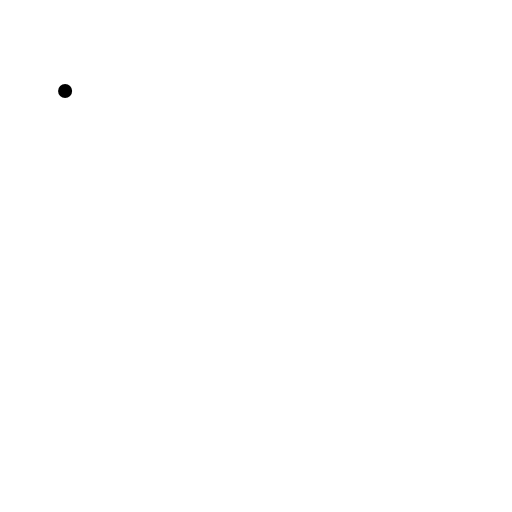
t = 0.00 s
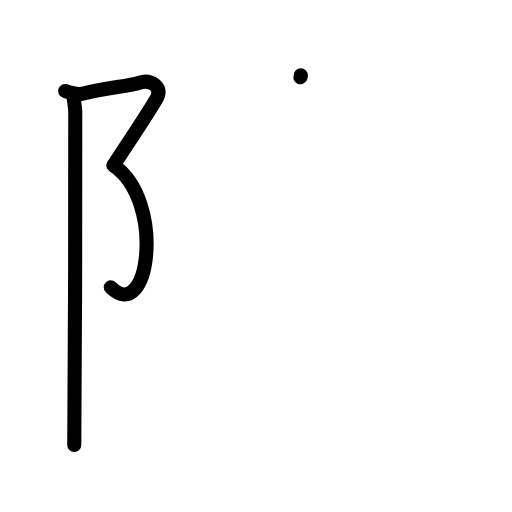
t = 3.13 s
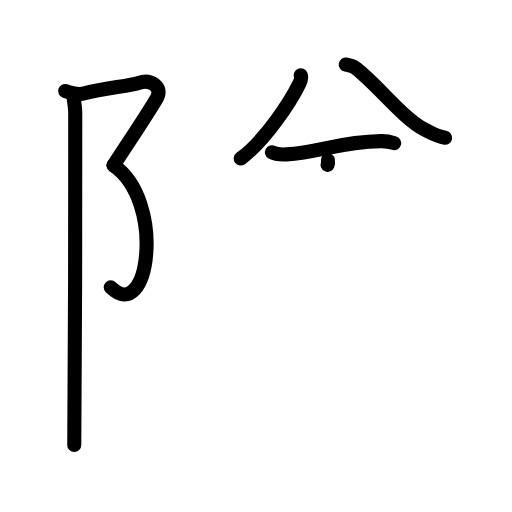
t = 6.38 s
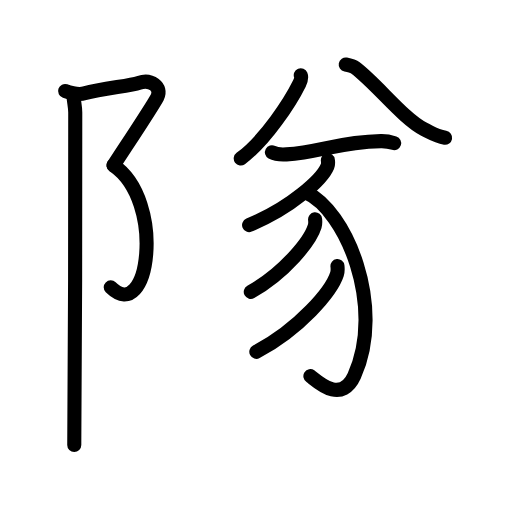
t = 9.63 s
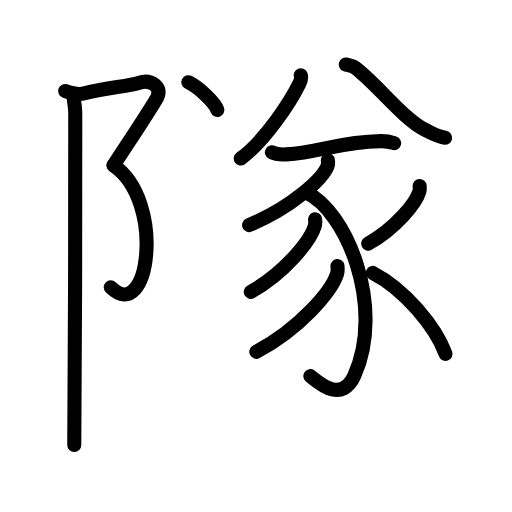
t = 12.75 s
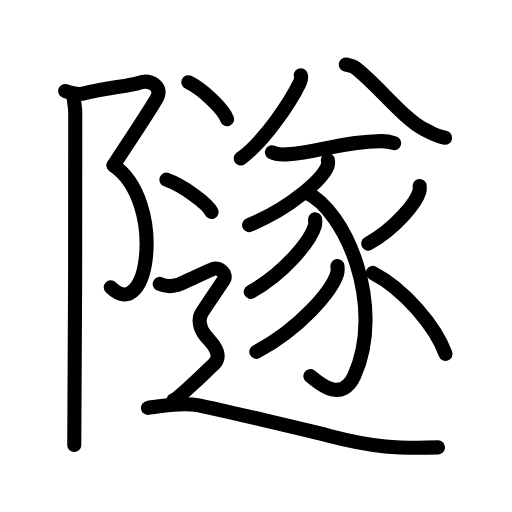
t = 16.00 s

The animated SVG that drew these frames (rendered in a browser with its animation timeline set to each time). Animation: 54 SMIL elements (animate=54); one cycle of 16.00 s.

<?xml version="1.0" encoding="UTF-8"?>
<!--
AniKanjiVG is licensed by CC-BY-SA Paul C. Sommerhoff (https://bitbucket.org/sommerhoff/anikanjivg).
AniKanjiVG uses KanjiVG which is licensed by CC-BY-SA Ulrich Apel (http://kanjivg.tagaini.net).
See also http://creativecommons.org/licenses/by-sa/3.0/
-->
<svg xmlns:kvg='http://kanjivg.tagaini.net' xmlns='http://www.w3.org/2000/svg' width='109' height='109' viewBox='0 0 109 109' style='fill:none;stroke:#000000;stroke-width:3;stroke-linecap:round;stroke-linejoin:round;' id="kvg:kanji_096a7"><g id="kvg:096a7" kvg:element="隧"><g id="kvg:096a7-g1" kvg:element="⻖" kvg:variant="true" kvg:original="阜" kvg:position="left" kvg:radical="general"><path id="kvg:096a7-s1" kvg:type="㇇" d="M13.86,19.38c1.39,0.46,2.83,0.86,4.12,0.49c4.02-1.12,9.71-1.54,11.6-2.23c2.51-0.91,5.02,0.91,3.91,3.04c-1.12,2.13-7.36,11.47-9.31,14.52"><animate attributeName="d" begin="0.0s" dur="0.25s" from="M13.86,19.38C13.86,19.38,13.86,19.38,13.86,19.38" to="M13.86,19.38c1.39,0.46,2.83,0.86,4.12,0.49" />
<animate attributeName="d" begin="0.25s" dur="0.25s" from="M13.86,19.38c1.39,0.46,2.83,0.86,4.12,0.49c0,0,0,0,0,0,0" to="M13.86,19.38c1.39,0.46,2.83,0.86,4.12,0.49c4.02-1.12,9.71-1.54,11.6-2.23" />
<animate attributeName="d" begin="0.5s" dur="0.25s" from="M13.86,19.38c1.39,0.46,2.83,0.86,4.12,0.49c4.02-1.12,9.71-1.54,11.6-2.23c0,0,0,0,0,0,0" to="M13.86,19.38c1.39,0.46,2.83,0.86,4.12,0.49c4.02-1.12,9.71-1.54,11.6-2.23c2.51-0.91,5.02,0.91,3.91,3.04" />
<animate attributeName="d" begin="0.75s" dur="0.25s" from="M13.86,19.38c1.39,0.46,2.83,0.86,4.12,0.49c4.02-1.12,9.71-1.54,11.6-2.23c2.51-0.91,5.02,0.91,3.91,3.04c0,0,0,0,0,0,0" to="M13.86,19.38c1.39,0.46,2.83,0.86,4.12,0.49c4.02-1.12,9.71-1.54,11.6-2.23c2.51-0.91,5.02,0.91,3.91,3.04c-1.12,2.13-7.36,11.47-9.31,14.52" />
</path>
<path id="kvg:096a7-s2" kvg:type="㇕va" d="M24.17,35.2c11.16,7.61,7.58,34.05-0.6,25.97"><animate attributeName="d" begin="1.0s" dur="1.0s" from="M24.17,35.2C24.17,35.2,24.17,35.2,24.17,35.2" to="M24.17,35.2c11.16,7.61,7.58,34.05-0.6,25.97" />
<animate attributeName="d" begin="0s" dur="1.0s" from="M-100,-100" to="M-100,-100" />
</path>
<path id="kvg:096a7-s3" kvg:type="㇑" d="M15.63,20.41c0.12,1.34,0.39,2.34,0.39,3.53c0,1.11,0,64.01-0.21,70.8"><animate attributeName="d" begin="2.0s" dur="0.5s" from="M15.63,20.41C15.63,20.41,15.63,20.41,15.63,20.41" to="M15.63,20.41c0.12,1.34,0.39,2.34,0.39,3.53" />
<animate attributeName="d" begin="2.5s" dur="0.5s" from="M15.63,20.41c0.12,1.34,0.39,2.34,0.39,3.53c0,0,0,0,0,0,0" to="M15.63,20.41c0.12,1.34,0.39,2.34,0.39,3.53c0,1.11,0,64.01-0.21,70.8" />
<animate attributeName="d" begin="0s" dur="2.0s" from="M-100,-100" to="M-100,-100" />
</path>
</g>
<g id="kvg:096a7-g2" kvg:element="遂" kvg:variant="true" kvg:position="right"><g id="kvg:096a7-g3" kvg:element="八"><g id="kvg:096a7-g4" kvg:position="left"><path id="kvg:096a7-s4" kvg:type="㇒" d="M64.03,16.01c0.22,0.53,0,1.16-0.3,1.79c-1.83,3.71-7.13,12-12.48,15.95"><animate attributeName="d" begin="3.0s" dur="0.5s" from="M64.03,16.01C64.03,16.01,64.03,16.01,64.03,16.01" to="M64.03,16.01c0.22,0.53,0,1.16-0.3,1.79" />
<animate attributeName="d" begin="3.5s" dur="0.5s" from="M64.03,16.01c0.22,0.53,0,1.16-0.3,1.79c0,0,0,0,0,0,0" to="M64.03,16.01c0.22,0.53,0,1.16-0.3,1.79c-1.83,3.71-7.13,12-12.48,15.95" />
<animate attributeName="d" begin="0s" dur="3.0s" from="M-100,-100" to="M-100,-100" />
</path>
</g>
<g id="kvg:096a7-g5" kvg:position="right"><path id="kvg:096a7-s5" kvg:type="㇏" d="M73.6,13.74c0.79,0.15,1.55,0.34,2.06,0.73c4.65,3.54,10.25,10.87,14.67,13.08c1.9,0.95,2.58,1.46,4.43,1.77"><animate attributeName="d" begin="4.0s" dur="0.3333333333333333s" from="M73.6,13.74C73.6,13.74,73.6,13.74,73.6,13.74" to="M73.6,13.74c0.79,0.15,1.55,0.34,2.06,0.73" />
<animate attributeName="d" begin="4.333333333333333s" dur="0.3333333333333333s" from="M73.6,13.74c0.79,0.15,1.55,0.34,2.06,0.73c0,0,0,0,0,0,0" to="M73.6,13.74c0.79,0.15,1.55,0.34,2.06,0.73c4.65,3.54,10.25,10.87,14.67,13.08" />
<animate attributeName="d" begin="4.666666666666667s" dur="0.3333333333333333s" from="M73.6,13.74c0.79,0.15,1.55,0.34,2.06,0.73c4.65,3.54,10.25,10.87,14.67,13.08c0,0,0,0,0,0,0" to="M73.6,13.74c0.79,0.15,1.55,0.34,2.06,0.73c4.65,3.54,10.25,10.87,14.67,13.08c1.9,0.95,2.58,1.46,4.43,1.77" />
<animate attributeName="d" begin="0s" dur="4.0s" from="M-100,-100" to="M-100,-100" />
</path>
</g>
</g>
<g id="kvg:096a7-g6" kvg:element="豕"><path id="kvg:096a7-s6" kvg:type="㇐" d="M57.89,32.42c0.81,0.44,2.28,0.49,3.09,0.44c7.19-0.46,11.03-2.63,20.11-2.82c1.34-0.03,2.15,0.21,2.82,0.43"><animate attributeName="d" begin="5.0s" dur="0.3333333333333333s" from="M57.89,32.42C57.89,32.42,57.89,32.42,57.89,32.42" to="M57.89,32.42c0.81,0.44,2.28,0.49,3.09,0.44" />
<animate attributeName="d" begin="5.333333333333333s" dur="0.3333333333333333s" from="M57.89,32.42c0.81,0.44,2.28,0.49,3.09,0.44c0,0,0,0,0,0,0" to="M57.89,32.42c0.81,0.44,2.28,0.49,3.09,0.44c7.19-0.46,11.03-2.63,20.11-2.82" />
<animate attributeName="d" begin="5.666666666666667s" dur="0.3333333333333333s" from="M57.89,32.42c0.81,0.44,2.28,0.49,3.09,0.44c7.19-0.46,11.03-2.63,20.11-2.82c0,0,0,0,0,0,0" to="M57.89,32.42c0.81,0.44,2.28,0.49,3.09,0.44c7.19-0.46,11.03-2.63,20.11-2.82c1.34-0.03,2.15,0.21,2.82,0.43" />
<animate attributeName="d" begin="0s" dur="5.0s" from="M-100,-100" to="M-100,-100" />
</path>
<path id="kvg:096a7-s7" kvg:type="㇒" d="M69.8,34.11c0.05,0.32,0.1,0.84-0.09,1.31c-1.14,2.75-7.7,8.8-16.68,12.5"><animate attributeName="d" begin="6.0s" dur="0.5s" from="M69.8,34.11C69.8,34.11,69.8,34.11,69.8,34.11" to="M69.8,34.11c0.05,0.32,0.1,0.84-0.09,1.31" />
<animate attributeName="d" begin="6.5s" dur="0.5s" from="M69.8,34.11c0.05,0.32,0.1,0.84-0.09,1.31c0,0,0,0,0,0,0" to="M69.8,34.11c0.05,0.32,0.1,0.84-0.09,1.31c-1.14,2.75-7.7,8.8-16.68,12.5" />
<animate attributeName="d" begin="0s" dur="6.0s" from="M-100,-100" to="M-100,-100" />
</path>
<path id="kvg:096a7-s8" kvg:type="㇕v" d="M65.06,40.96c8.57,3.69,17.04,24.27,10.35,39.08c-2.85,6.31-8.26,0.75-9.33,0.04"><animate attributeName="d" begin="7.0s" dur="0.5s" from="M65.06,40.96C65.06,40.96,65.06,40.96,65.06,40.96" to="M65.06,40.96c8.57,3.69,17.04,24.27,10.35,39.08" />
<animate attributeName="d" begin="7.5s" dur="0.5s" from="M65.06,40.96c8.57,3.69,17.04,24.27,10.35,39.08c0,0,0,0,0,0,0" to="M65.06,40.96c8.57,3.69,17.04,24.27,10.35,39.08c-2.85,6.31-8.26,0.75-9.33,0.04" />
<animate attributeName="d" begin="0s" dur="7.0s" from="M-100,-100" to="M-100,-100" />
</path>
<path id="kvg:096a7-s9" kvg:type="㇒" d="M67.08,46.7c0.04,0.36,0.08,0.94-0.08,1.46c-0.93,3.08-6.29,9.84-13.61,13.98"><animate attributeName="d" begin="8.0s" dur="0.5s" from="M67.08,46.7C67.08,46.7,67.08,46.7,67.08,46.7" to="M67.08,46.7c0.04,0.36,0.08,0.94-0.08,1.46" />
<animate attributeName="d" begin="8.5s" dur="0.5s" from="M67.08,46.7c0.04,0.36,0.08,0.94-0.08,1.46c0,0,0,0,0,0,0" to="M67.08,46.7c0.04,0.36,0.08,0.94-0.08,1.46c-0.93,3.08-6.29,9.84-13.61,13.98" />
<animate attributeName="d" begin="0s" dur="8.0s" from="M-100,-100" to="M-100,-100" />
</path>
<path id="kvg:096a7-s10" kvg:type="㇒" d="M71.84,56.63c0.05,0.43,0.1,1.11-0.1,1.73C70.57,62,63.81,70,54.57,74.9"><animate attributeName="d" begin="9.0s" dur="0.5s" from="M71.84,56.63C71.84,56.63,71.84,56.63,71.84,56.63" to="M71.84,56.63c0.05,0.43,0.1,1.11-0.1,1.73" />
<animate attributeName="d" begin="9.5s" dur="0.5s" from="M71.84,56.63c0.05,0.43,0.1,1.11-0.1,1.73c0,0,0,0,0,0,0" to="M71.84,56.63c0.05,0.43,0.1,1.11-0.1,1.73C70.57,62,63.81,70,54.57,74.9" />
<animate attributeName="d" begin="0s" dur="9.0s" from="M-100,-100" to="M-100,-100" />
</path>
<path id="kvg:096a7-s11" kvg:type="㇒" d="M89.34,39.61c0.03,0.29,0.07,0.75-0.06,1.16c-0.75,2.45-5.04,7.81-10.91,11.1"><animate attributeName="d" begin="10.0s" dur="0.5s" from="M89.34,39.61C89.34,39.61,89.34,39.61,89.34,39.61" to="M89.34,39.61c0.03,0.29,0.07,0.75-0.06,1.16" />
<animate attributeName="d" begin="10.5s" dur="0.5s" from="M89.34,39.61c0.03,0.29,0.07,0.75-0.06,1.16c0,0,0,0,0,0,0" to="M89.34,39.61c0.03,0.29,0.07,0.75-0.06,1.16c-0.75,2.45-5.04,7.81-10.91,11.1" />
<animate attributeName="d" begin="0s" dur="10.0s" from="M-100,-100" to="M-100,-100" />
</path>
<path id="kvg:096a7-s12" kvg:type="㇔/㇏" d="M79.36,58.1C86,61.5,92.75,69.5,94.85,75.36"><animate attributeName="d" begin="11.0s" dur="1.0s" from="M79.36,58.1C79.36,58.1,79.36,58.1,79.36,58.1" to="M79.36,58.1C86,61.5,92.75,69.5,94.85,75.36" />
<animate attributeName="d" begin="0s" dur="11.0s" from="M-100,-100" to="M-100,-100" />
</path>
</g>
<g id="kvg:096a7-g7" kvg:element="辶" kvg:position="nyo"><path id="kvg:096a7-s13" kvg:type="㇔" d="M40.09,17.5c2.92,1.39,7.53,5.72,8.26,7.88"><animate attributeName="d" begin="12.0s" dur="1.0s" from="M40.09,17.5C40.09,17.5,40.09,17.5,40.09,17.5" to="M40.09,17.5c2.92,1.39,7.53,5.72,8.26,7.88" />
<animate attributeName="d" begin="0s" dur="12.0s" from="M-100,-100" to="M-100,-100" />
</path>
<path id="kvg:096a7-s14" kvg:type="㇔" d="M35.42,38.25c3.39,1.21,8.77,5,9.62,6.88"><animate attributeName="d" begin="13.0s" dur="1.0s" from="M35.42,38.25C35.42,38.25,35.42,38.25,35.42,38.25" to="M35.42,38.25c3.39,1.21,8.77,5,9.62,6.88" />
<animate attributeName="d" begin="0s" dur="13.0s" from="M-100,-100" to="M-100,-100" />
</path>
<path id="kvg:096a7-s15" kvg:type="㇋" d="M34,60.44c1.81,0.85,3.01,0.43,3.81,0.21c0.8-0.21,6.42-2.99,7.62-3.42c1.2-0.43,3.01,1.07,2.21,2.35c-0.8,1.28-4.21,6.19-4.81,7.26c-0.6,1.07-0.4,2.99,0.8,4.48c1.2,1.49,1.71,1.7,2.31,2.98c0.6,1.28,0.6,2.35-0.6,3.42c-1.2,1.07-7.22,7.04-8.43,7.47"><animate attributeName="d" begin="14.0s" dur="0.125s" from="M34,60.44C34,60.44,34,60.44,34,60.44" to="M34,60.44c1.81,0.85,3.01,0.43,3.81,0.21" />
<animate attributeName="d" begin="14.125s" dur="0.125s" from="M34,60.44c1.81,0.85,3.01,0.43,3.81,0.21c0,0,0,0,0,0,0" to="M34,60.44c1.81,0.85,3.01,0.43,3.81,0.21c0.8-0.21,6.42-2.99,7.62-3.42" />
<animate attributeName="d" begin="14.25s" dur="0.125s" from="M34,60.44c1.81,0.85,3.01,0.43,3.81,0.21c0.8-0.21,6.42-2.99,7.62-3.42c0,0,0,0,0,0,0" to="M34,60.44c1.81,0.85,3.01,0.43,3.81,0.21c0.8-0.21,6.42-2.99,7.62-3.42c1.2-0.43,3.01,1.07,2.21,2.35" />
<animate attributeName="d" begin="14.375s" dur="0.125s" from="M34,60.44c1.81,0.85,3.01,0.43,3.81,0.21c0.8-0.21,6.42-2.99,7.62-3.42c1.2-0.43,3.01,1.07,2.21,2.35c0,0,0,0,0,0,0" to="M34,60.44c1.81,0.85,3.01,0.43,3.81,0.21c0.8-0.21,6.42-2.99,7.62-3.42c1.2-0.43,3.01,1.07,2.21,2.35c-0.8,1.28-4.21,6.19-4.81,7.26" />
<animate attributeName="d" begin="14.5s" dur="0.125s" from="M34,60.44c1.81,0.85,3.01,0.43,3.81,0.21c0.8-0.21,6.42-2.99,7.62-3.42c1.2-0.43,3.01,1.07,2.21,2.35c-0.8,1.28-4.21,6.19-4.81,7.26c0,0,0,0,0,0,0" to="M34,60.44c1.81,0.85,3.01,0.43,3.81,0.21c0.8-0.21,6.42-2.99,7.62-3.42c1.2-0.43,3.01,1.07,2.21,2.35c-0.8,1.28-4.21,6.19-4.81,7.26c-0.6,1.07-0.4,2.99,0.8,4.48" />
<animate attributeName="d" begin="14.625s" dur="0.125s" from="M34,60.44c1.81,0.85,3.01,0.43,3.81,0.21c0.8-0.21,6.42-2.99,7.62-3.42c1.2-0.43,3.01,1.07,2.21,2.35c-0.8,1.28-4.21,6.19-4.81,7.26c-0.6,1.07-0.4,2.99,0.8,4.48c0,0,0,0,0,0,0" to="M34,60.44c1.81,0.85,3.01,0.43,3.81,0.21c0.8-0.21,6.42-2.99,7.62-3.42c1.2-0.43,3.01,1.07,2.21,2.35c-0.8,1.28-4.21,6.19-4.81,7.26c-0.6,1.07-0.4,2.99,0.8,4.48c1.2,1.49,1.71,1.7,2.31,2.98" />
<animate attributeName="d" begin="14.75s" dur="0.125s" from="M34,60.44c1.81,0.85,3.01,0.43,3.81,0.21c0.8-0.21,6.42-2.99,7.62-3.42c1.2-0.43,3.01,1.07,2.21,2.35c-0.8,1.28-4.21,6.19-4.81,7.26c-0.6,1.07-0.4,2.99,0.8,4.48c1.2,1.49,1.71,1.7,2.31,2.98c0,0,0,0,0,0,0" to="M34,60.44c1.81,0.85,3.01,0.43,3.81,0.21c0.8-0.21,6.42-2.99,7.62-3.42c1.2-0.43,3.01,1.07,2.21,2.35c-0.8,1.28-4.21,6.19-4.81,7.26c-0.6,1.07-0.4,2.99,0.8,4.48c1.2,1.49,1.71,1.7,2.31,2.98c0.6,1.28,0.6,2.35-0.6,3.42" />
<animate attributeName="d" begin="14.875s" dur="0.125s" from="M34,60.44c1.81,0.85,3.01,0.43,3.81,0.21c0.8-0.21,6.42-2.99,7.62-3.42c1.2-0.43,3.01,1.07,2.21,2.35c-0.8,1.28-4.21,6.19-4.81,7.26c-0.6,1.07-0.4,2.99,0.8,4.48c1.2,1.49,1.71,1.7,2.31,2.98c0.6,1.28,0.6,2.35-0.6,3.42c0,0,0,0,0,0,0" to="M34,60.44c1.81,0.85,3.01,0.43,3.81,0.21c0.8-0.21,6.42-2.99,7.62-3.42c1.2-0.43,3.01,1.07,2.21,2.35c-0.8,1.28-4.21,6.19-4.81,7.26c-0.6,1.07-0.4,2.99,0.8,4.48c1.2,1.49,1.71,1.7,2.31,2.98c0.6,1.28,0.6,2.35-0.6,3.42c-1.2,1.07-7.22,7.04-8.43,7.47" />
<animate attributeName="d" begin="0s" dur="14.0s" from="M-100,-100" to="M-100,-100" />
</path>
<path id="kvg:096a7-s16" kvg:type="㇏" d="M31.5,86.83c2.41-0.36,7.22-1.26,10.83-0.54c3.61,0.72,24.12,5.54,27.66,6.47c9.62,2.52,14.76,2.74,23.26,2.48"><animate attributeName="d" begin="15.0s" dur="0.3333333333333333s" from="M31.5,86.83C31.5,86.83,31.5,86.83,31.5,86.83" to="M31.5,86.83c2.41-0.36,7.22-1.26,10.83-0.54" />
<animate attributeName="d" begin="15.333333333333334s" dur="0.3333333333333333s" from="M31.5,86.83c2.41-0.36,7.22-1.26,10.83-0.54c0,0,0,0,0,0,0" to="M31.5,86.83c2.41-0.36,7.22-1.26,10.83-0.54c3.61,0.72,24.12,5.54,27.66,6.47" />
<animate attributeName="d" begin="15.666666666666666s" dur="0.3333333333333333s" from="M31.5,86.83c2.41-0.36,7.22-1.26,10.83-0.54c3.61,0.72,24.12,5.54,27.66,6.47c0,0,0,0,0,0,0" to="M31.5,86.83c2.41-0.36,7.22-1.26,10.83-0.54c3.61,0.72,24.12,5.54,27.66,6.47c9.62,2.52,14.76,2.74,23.26,2.48" />
<animate attributeName="d" begin="0s" dur="15.0s" from="M-100,-100" to="M-100,-100" />
</path>
</g>
</g>
</g>
</svg>
